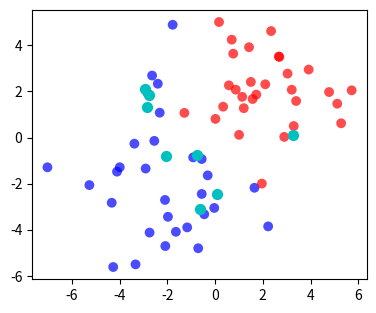

Write the Python code that produced this figure. (Note: this script raises an exception after producing the figure.)
# matplotlib without any blocking GUI
import matplotlib as mpl
mpl.use('Agg')
import matplotlib.pyplot as plt
import numpy as np
from scipy.stats import mode

def eucDist(vec1, vec2):
  return np.sqrt(np.sum(np.power(np.array(vec1) - np.array(vec2), 2)))

n = 30
qn = 8
K = 3
class1 = np.transpose(np.array([np.random.normal(-2,2,n), np.random.normal(-2,2,n)]))
class2 = np.transpose(np.array([np.random.normal(2,2,n), np.random.normal(2,2,n)]))
query = np.transpose(np.array([np.random.normal(0,2,qn), np.random.normal(0,2,qn)]))

plt.figure(1, figsize=(9.5, 3.5))

plt.subplot(1,2,1)
plt.scatter(class1[:,0],class1[:,1], c='b', alpha=0.7, s=50, edgecolor='none')
plt.scatter(class2[:,0],class2[:,1], c='r', alpha=0.7, s=50, edgecolor='none')
plt.scatter(query[:,0],query[:,1], c='c', alpha=1, s=50)

predClass = []
for kk in range(query.shape[0]):
    dist = []
    for pp in range(class1.shape[0]):
        euc = eucDist(query[kk,:], class1[pp,:])
        dist.append([euc, 1])

    for pp in range(class2.shape[0]):
        euc = eucDist(query[kk,:], class2[pp,:])
        dist.append([euc, 2])

    dist = np.array(dist)
    indSort = np.argsort(dist[:,0])
    topKDist = dist[indSort[:K],1]
    predClass.append(mode(topKDist)[0][0].tolist())

predClass = np.array(predClass)
indC1 = np.where(predClass==1)[0]
indC2 = np.where(predClass==2)[0]

plt.subplot(1,2,2)


plt.scatter(class1[:,0],class1[:,1], c='b', alpha=0.3, s=50, edgecolor='none')
plt.scatter(class2[:,0],class2[:,1], c='r', alpha=0.3, s=50, edgecolor='none')
plt.scatter(query[indC1,0],query[indC1,1], c='b', alpha=1, s=50)
plt.scatter(query[indC2,0],query[indC2,1], c='r', alpha=1, s=50)


plt.tight_layout()
plt.savefig('knn.png')
